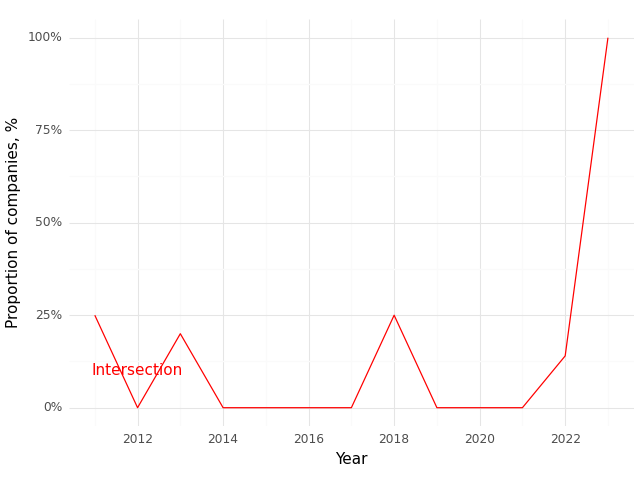

Data behind this chart, as committed beside it:
, Year, Intersection (Prop)
0, 2011, 0.25
1, 2012, 0.0
2, 2013, 0.2
3, 2014, 0.0
4, 2015, 0.0
5, 2016, 0.0
6, 2017, 0.0
7, 2018, 0.25
8, 2019, 0.0
9, 2020, 0.0
10, 2021, 0.0
11, 2022, 0.14
12, 2023, 1.0
